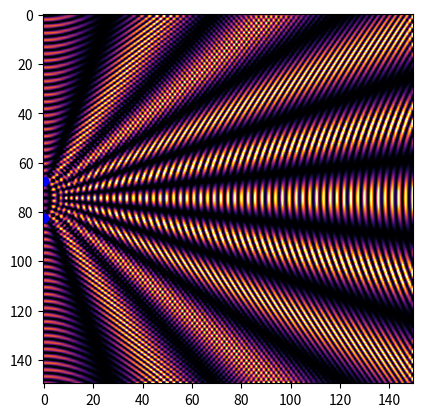

Generate this figure with matplotlib:
import numpy as np
import matplotlib.pyplot as plt 

class Source:
    def __init__(self,position,intensity=4,freq= 30,phase=0):
        self.pos = position
        self.intensity = intensity
        self.freq = freq
        self.phase = phase
    
    def compute_wave(self,grid):
        return self.intensity * np.sin(self.freq*((grid[:,0]-self.pos[0])**2+(grid[:,1]-self.pos[1])**2)**0.5 +self.phase)

def waves_interferences(sources = [Source((0,-0.5)) ,Source((0,0.5))],posx=(0,10),posy=(-5,5),precision=150,display = True):
    ''' Compute the intensity of the resulting wave on the grid and plot it

    Parameters
    ----------
    sources : list of Source object,
            list of all sources emitting waves
    posx : tuple,
            x limit of the grid
    posy : tuple,
            x limit of the grid
    precision : int,
             number of row pixels of the grid
    display : boolean, 
    '''

    # Grid points
    precisiony = (max(posy)-min(posy))/(max(posx)-min(posx)) * precision
    x = np.linspace(posx[0],posx[1],precision)
    y = np.linspace(posy[0],posy[1],int(precisiony))
    xx,yy = np.meshgrid(x,y)
    grid = np.concatenate([xx.reshape(-1, 1), yy.reshape(-1, 1)], axis=-1)
    
    # Individual waves
    waves = []
    for source in sources :
        waves.append(source.compute_wave(grid))

    # Wave superposition
    final_wave = np.sum(waves,axis=0)
    final_wave_intensity = final_wave **2

    if display :
        
        # Wave
        plt.imshow(final_wave_intensity.reshape((int(precision),int(precisiony))),interpolation='sinc',cmap="inferno")
        # Sources
        for source  in sources :
            posx_p = (source.pos[0]-min(posx)) / (max(posx)-min(posx))   * precision 
            posy_p = (source.pos[1]-min(posy)) / (max(posy)-min(posy))   * precisiony 
            plt.scatter(posx_p,posy_p,c='blue')
        plt.show()
    
    return final_wave_intensity

def main():
    w=waves_interferences()

if __name__ == "__main__":
    main()